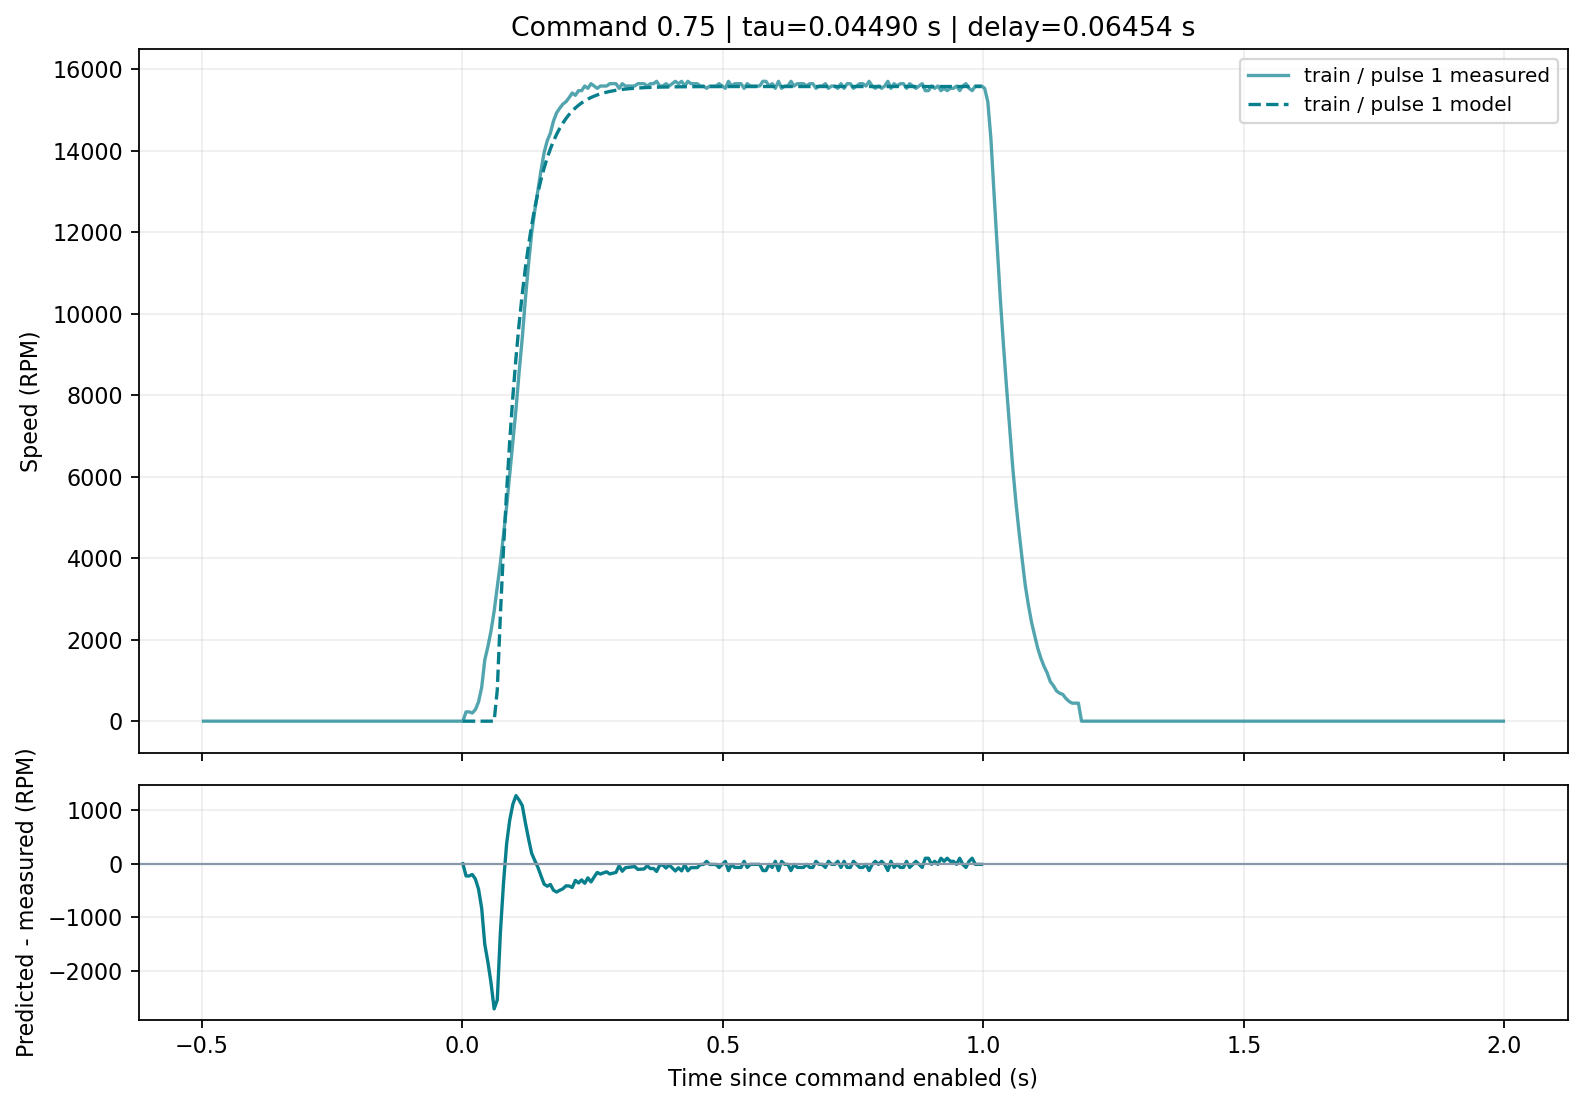

The data file committed next to this chart (first rows):
pulse_id, split, time_s, measured_rpm, predicted_rpm, residual_rpm
exp_a73fd19c77ad_p006, train, 0.000799, 0.0, 0.0, 0.0
exp_a73fd19c77ad_p006, train, 0.006836, 228.0, 0.0, -228.0
exp_a73fd19c77ad_p006, train, 0.01281, 228.0, 0.0, -228.0
exp_a73fd19c77ad_p006, train, 0.01879, 200.0, 0.0, -200.0
exp_a73fd19c77ad_p006, train, 0.02478, 285.0, 0.0, -285.0
exp_a73fd19c77ad_p006, train, 0.03078, 471.0, 0.0, -471.0
exp_a73fd19c77ad_p006, train, 0.03686, 828.0, 0.0, -828.0
exp_a73fd19c77ad_p006, train, 0.0428, 1500, 0.0, -1500
exp_a73fd19c77ad_p006, train, 0.04877, 1828, 0.0, -1828
exp_a73fd19c77ad_p006, train, 0.05477, 2214, 0.0, -2214
exp_a73fd19c77ad_p006, train, 0.06079, 2700, 0.0, -2700
exp_a73fd19c77ad_p006, train, 0.06681, 3300, 766.1, -2534
exp_a73fd19c77ad_p006, train, 0.07276, 3885, 2605, -1280
exp_a73fd19c77ad_p006, train, 0.07876, 4585, 4226, -359.4
exp_a73fd19c77ad_p006, train, 0.08475, 5271, 5644, 373.2
exp_a73fd19c77ad_p006, train, 0.09076, 6071, 6887, 815.6
exp_a73fd19c77ad_p006, train, 0.0968, 6871, 7980, 1109
exp_a73fd19c77ad_p006, train, 0.1028, 7657, 8923, 1266
exp_a73fd19c77ad_p006, train, 0.1087, 8571, 9754, 1183
exp_a73fd19c77ad_p006, train, 0.1147, 9400, 10481, 1081
exp_a73fd19c77ad_p006, train, 0.1207, 10357, 11118, 760.7
exp_a73fd19c77ad_p006, train, 0.1268, 11214, 11679, 465.1
exp_a73fd19c77ad_p006, train, 0.1328, 11971, 12165, 194.1
exp_a73fd19c77ad_p006, train, 0.1387, 12528, 12589, 60.81
exp_a73fd19c77ad_p006, train, 0.1447, 13028, 12962, -65.81
exp_a73fd19c77ad_p006, train, 0.1507, 13514, 13288, -225.9
exp_a73fd19c77ad_p006, train, 0.1568, 13957, 13576, -381.1
exp_a73fd19c77ad_p006, train, 0.1627, 14242, 13824, -418.4
exp_a73fd19c77ad_p006, train, 0.1687, 14428, 14042, -385.7
exp_a73fd19c77ad_p006, train, 0.1747, 14728, 14234, -494.3
exp_a73fd19c77ad_p006, train, 0.1807, 14928, 14401, -527
exp_a73fd19c77ad_p006, train, 0.1868, 15042, 14549, -493.5
exp_a73fd19c77ad_p006, train, 0.1927, 15142, 14676, -466.3
exp_a73fd19c77ad_p006, train, 0.1987, 15200, 14788, -412.2
exp_a73fd19c77ad_p006, train, 0.2047, 15300, 14886, -414.1
exp_a73fd19c77ad_p006, train, 0.2107, 15414, 14972, -442.3
exp_a73fd19c77ad_p006, train, 0.2167, 15357, 15047, -309.6
exp_a73fd19c77ad_p006, train, 0.2227, 15471, 15113, -358.4
exp_a73fd19c77ad_p006, train, 0.2287, 15471, 15170, -300.9
exp_a73fd19c77ad_p006, train, 0.2347, 15585, 15220, -364.6
exp_a73fd19c77ad_p006, train, 0.2407, 15528, 15264, -263.6
exp_a73fd19c77ad_p006, train, 0.2467, 15642, 15303, -338.8
exp_a73fd19c77ad_p006, train, 0.2527, 15585, 15337, -248.3
exp_a73fd19c77ad_p006, train, 0.2587, 15528, 15366, -161.9
exp_a73fd19c77ad_p006, train, 0.2647, 15585, 15392, -193.1
exp_a73fd19c77ad_p006, train, 0.2707, 15585, 15415, -170.5
exp_a73fd19c77ad_p006, train, 0.2767, 15585, 15434, -150.6
exp_a73fd19c77ad_p006, train, 0.2827, 15642, 15452, -190.4
exp_a73fd19c77ad_p006, train, 0.2887, 15642, 15467, -175.3
exp_a73fd19c77ad_p006, train, 0.2947, 15642, 15480, -162.1
exp_a73fd19c77ad_p006, train, 0.3007, 15528, 15491, -36.52
exp_a73fd19c77ad_p006, train, 0.3067, 15642, 15502, -140.3
exp_a73fd19c77ad_p006, train, 0.3127, 15585, 15510, -74.53
exp_a73fd19c77ad_p006, train, 0.3187, 15585, 15518, -66.77
exp_a73fd19c77ad_p006, train, 0.3247, 15585, 15525, -59.98
exp_a73fd19c77ad_p006, train, 0.3306, 15585, 15531, -54.05
exp_a73fd19c77ad_p006, train, 0.3367, 15642, 15536, -105.8
exp_a73fd19c77ad_p006, train, 0.3426, 15642, 15541, -101.3
exp_a73fd19c77ad_p006, train, 0.3486, 15642, 15545, -97.33
exp_a73fd19c77ad_p006, train, 0.3546, 15585, 15548, -36.85
... 107 more rows
